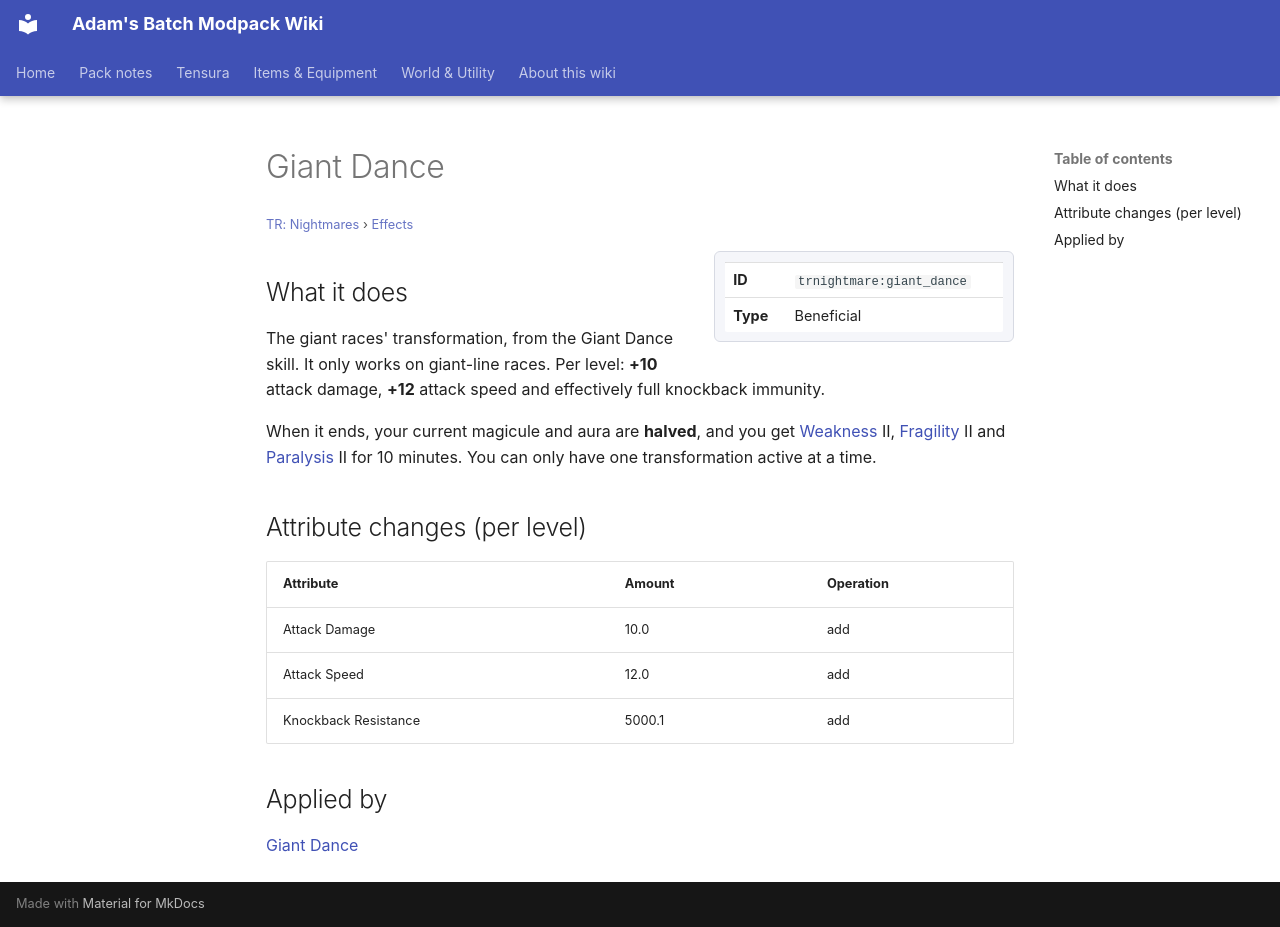

repository: Proteus-Nell/Adams-Batch-MC-Modpack-Wiki · page: tr-nightmares/effects/giant-dance/index.html · generator: mkdocs

# Giant Dance

<small>[TR: Nightmares](../index.md) &rsaquo; [Effects](index.md)</small>

<div class="infobox" markdown>

| | |
|---|---|
| **ID** | `trnightmare:giant_dance` |
| **Type** | Beneficial |

</div>

## What it does

The giant races' transformation, from the Giant Dance skill. It only works on giant-line races. Per level: **+10** attack damage, **+12** attack speed and effectively full knockback immunity.

When it ends, your current magicule and aura are **halved**, and you get [Weakness](https://minecraft.wiki/w/Weakness) II, [Fragility](../../tensura-reincarnated/effects/fragility.md) II and [Paralysis](../../tensura-reincarnated/effects/paralysis.md) II for 10 minutes. You can only have one transformation active at a time.

## Attribute changes (per level)

| Attribute | Amount | Operation |
|---|---|---|
| Attack Damage | 10.0 | add |
| Attack Speed | 12.0 | add |
| Knockback Resistance | 5000.1 | add |

## Applied by

[Giant Dance](../abilities/intrinsic-skills/giant-dance.md)
